The GitHub repository arifnurrhmnn/Dataset-Motif-Batik contains a labelled image folder "dataset" with 5 categories: kawung, megamendung, parang, sidomukti, truntum. Examples follow, each with its label.

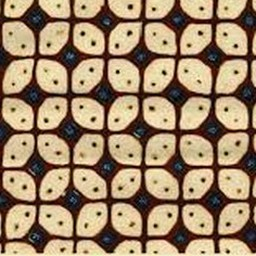
Label: kawung

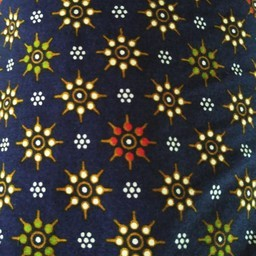
Label: truntum

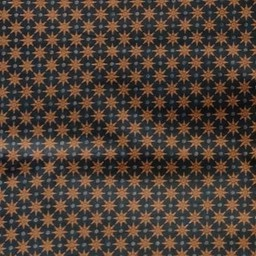
Label: truntum

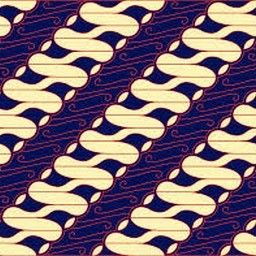
Label: parang

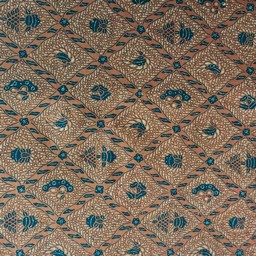
Label: sidomukti

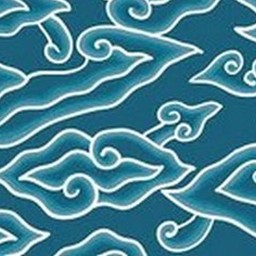
Label: megamendung
